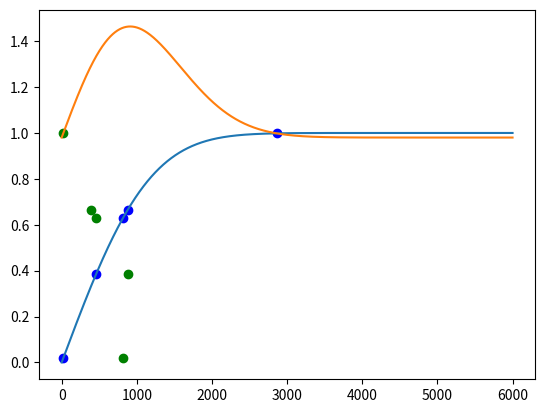

The script that saved this image:
#!/home/<user>/anaconda3/bin/python3

#And I have just realized that the iterative method is useless now that I can simply use interpolation to find the point of intersection anyways.

import numpy as np
from scipy.special import erf, erfinv, lambertw
from numpy import pi, sqrt, log, exp
from scipy import constants as c
import matplotlib.pyplot as plt

'''
For the following system of equation:
v98 = erfinv(y1)/sqrt(k)
y2 = 2*sqrt(k/pi)*v98*exp(-k*v98*v98)
y1 = y2 + 0.98
'''

#Pseudo-input
m= 1
m = m*c.u

T = 100
T_u = "K"
k_T = c.k*T
T0=100
T0_u= "K"
k_T0 = c.k*T0

#declaring the constants:
k=m/(2*k_T)
A=4*k**(3/2)/sqrt(pi) 
print(k)

#initial guess value

#Well apparently not all can be solved by the iterative method
#The fixed point iterative method requires the inverse function to be the line of slope m to have absolute value |m| smaller than the other line's |m|.

v = np.linspace(0, 6000, 10000)
y1 = erf(sqrt(k)*v)
y3 = 2*sqrt(k/pi)*v*exp(-k*v*v)+0.98
plt.plot(v,y1)
plt.plot(v,y3)

#f = np.linspace(0,1,1000)
#c = (f-0.98)*sqrt(pi/k)/2
#W = lambertw(-2*c*c*k)
#v98 = sqrt(W).imag/sqrt(2*k)
#This is NOT part of the function; it's only here to be tested; it's the inverse function for y3.
#plt.plot(f,v98)
#plt.show()



v98 = 2860
for i in range(5):
#	print("v98="+str(v98))
	y= erf(sqrt(k)*v98)
	plt.scatter(v98,y,c="b")

	c = (y-0.98)*sqrt(pi/k)/2
#	print("c = "+str(c))
	W= lambertw(-2*c*c*k)
	v98 = sqrt(W).imag/sqrt(2*k)
	#By the means of test plotting the LambertW function, I am able to confirm that this is NOT the function that I wanted in order to invert y into v98.
	#Aaaaand I give up. Because the Lambert W function is not smooth and I don't even know how.
	plt.scatter(v98,y,c="g")


#print(v98)
plt.show()
